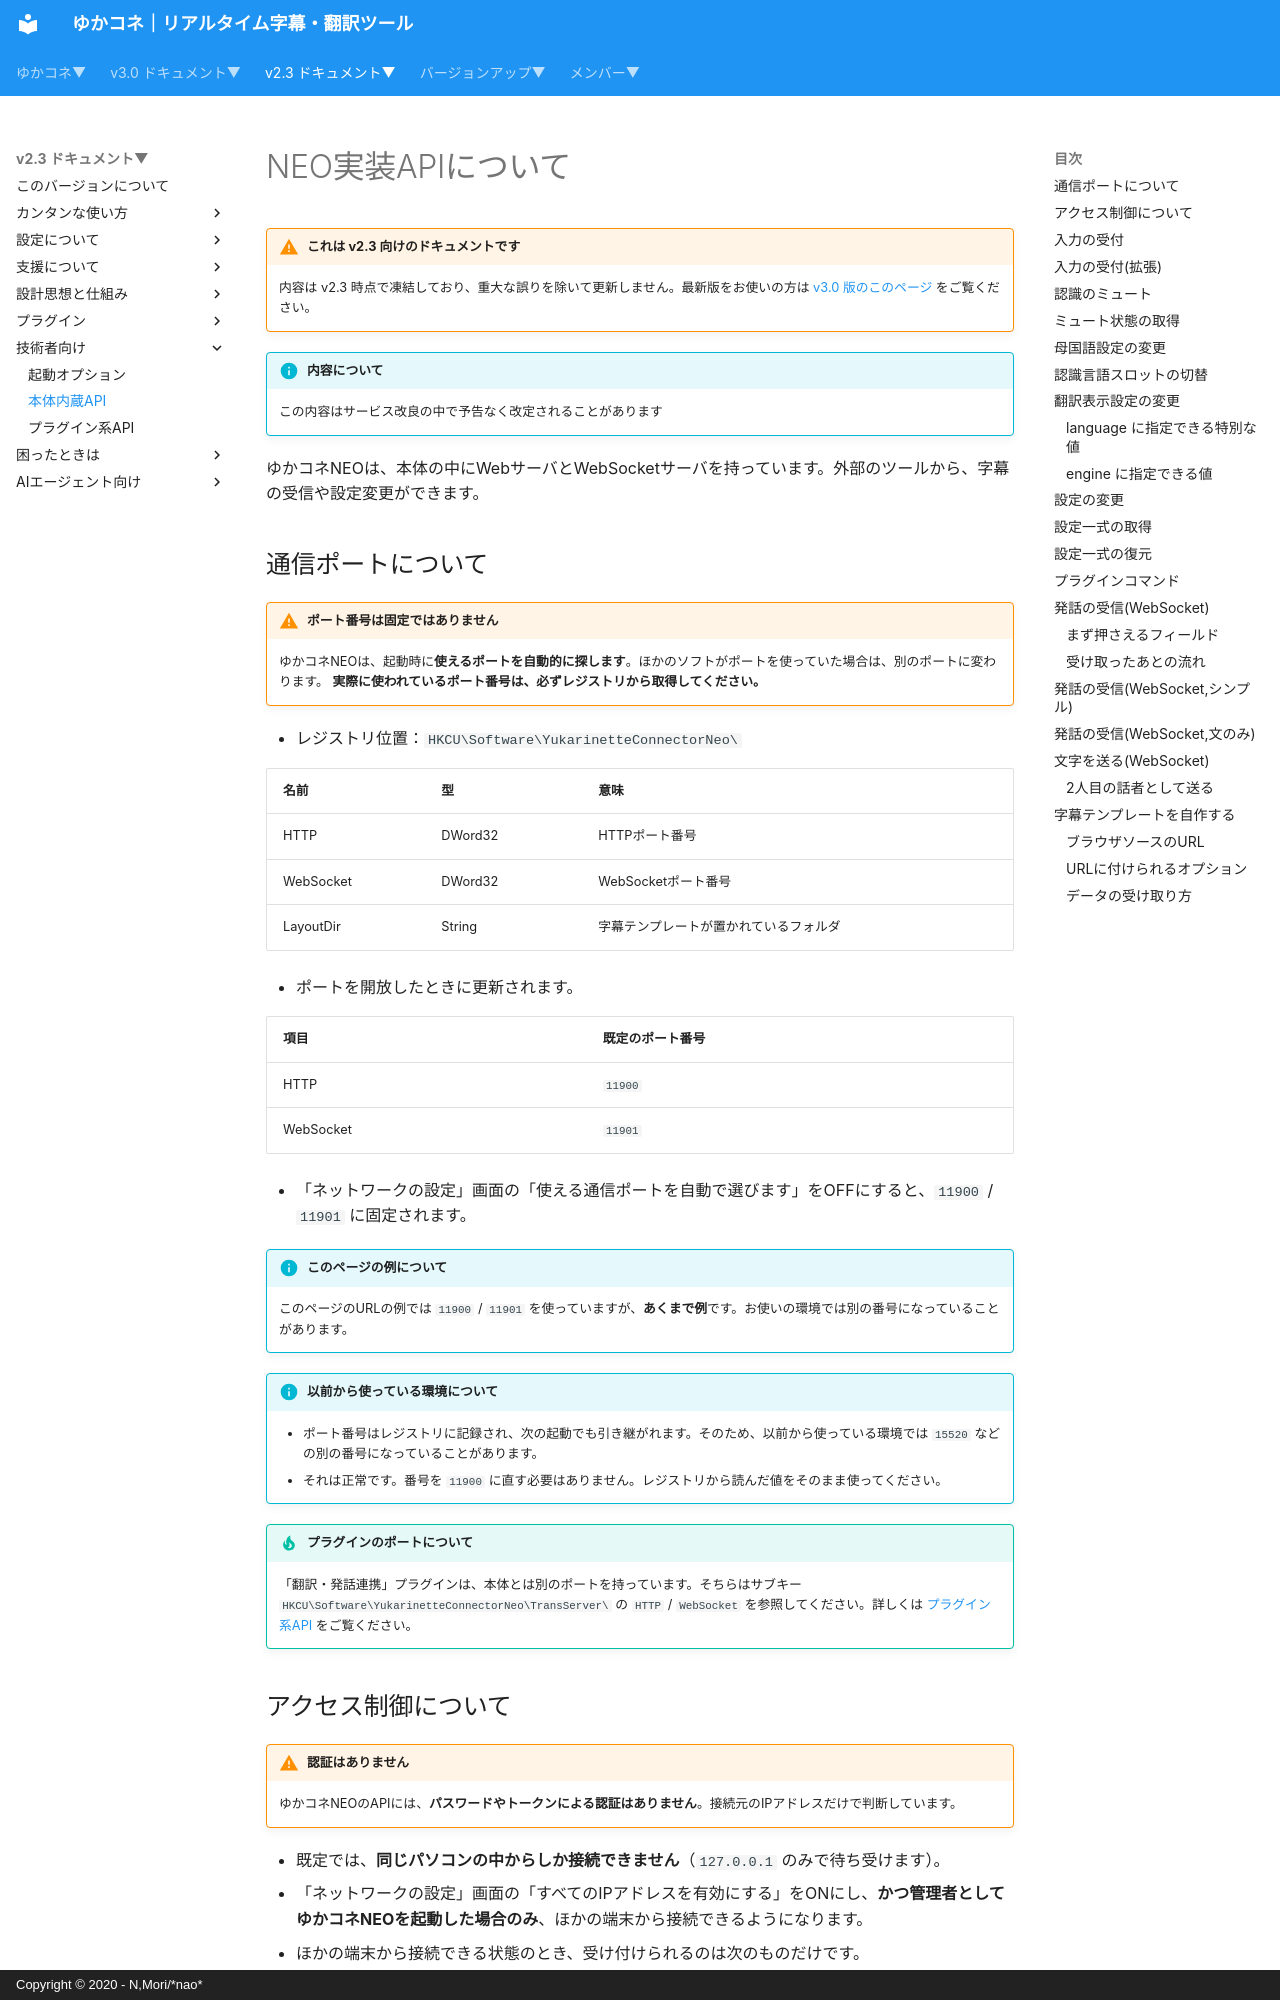

repository: nmori/yncneo-Docs-Src · page: v2.3/tech/tech_api_neo/index.html · generator: mkdocs · copyright: Copyright © 2020 - N,Mori/*nao*

# NEO実装APIについて

<!-- version-banner -->
!!! warning "これは v2.3 向けのドキュメントです"
    内容は v2.3 時点で凍結しており、重大な誤りを除いて更新しません。最新版をお使いの方は [v3.0 版のこのページ](../../v3.0/tech/tech_api_neo.md) をご覧ください。


!!! Info "内容について"
    この内容はサービス改良の中で予告なく改定されることがあります

ゆかコネNEOは、本体の中にWebサーバとWebSocketサーバを持っています。外部のツールから、字幕の受信や設定変更ができます。

## 通信ポートについて

!!! Warning "ポート番号は固定ではありません"
    ゆかコネNEOは、起動時に**使えるポートを自動的に探します**。ほかのソフトがポートを使っていた場合は、別のポートに変わります。
    **実際に使われているポート番号は、必ずレジストリから取得してください。**

* レジストリ位置：``HKCU\Software\YukarinetteConnectorNeo\``

|名前|型|意味|
|:--|:--|:--|
|HTTP|DWord32|HTTPポート番号|
|WebSocket|DWord32|WebSocketポート番号|
|LayoutDir|String|字幕テンプレートが置かれているフォルダ|

* ポートを開放したときに更新されます。

|項目|既定のポート番号|
|:--|:--|
|HTTP|``11900``|
|WebSocket|``11901``|

* 「ネットワークの設定」画面の「使える通信ポートを自動で選びます」をOFFにすると、``11900`` / ``11901`` に固定されます。

!!! Info "このページの例について"
    このページのURLの例では ``11900`` / ``11901`` を使っていますが、**あくまで例**です。お使いの環境では別の番号になっていることがあります。

!!! Info "以前から使っている環境について"
    * ポート番号はレジストリに記録され、次の起動でも引き継がれます。そのため、以前から使っている環境では ``15520`` などの別の番号になっていることがあります。
    * それは正常です。番号を ``11900`` に直す必要はありません。レジストリから読んだ値をそのまま使ってください。

!!! Tip "プラグインのポートについて"
    「翻訳・発話連携」プラグインは、本体とは別のポートを持っています。そちらはサブキー ``HKCU\Software\YukarinetteConnectorNeo\TransServer\`` の ``HTTP`` / ``WebSocket`` を参照してください。詳しくは [プラグイン系API](tech_api_plugin.md) をご覧ください。
